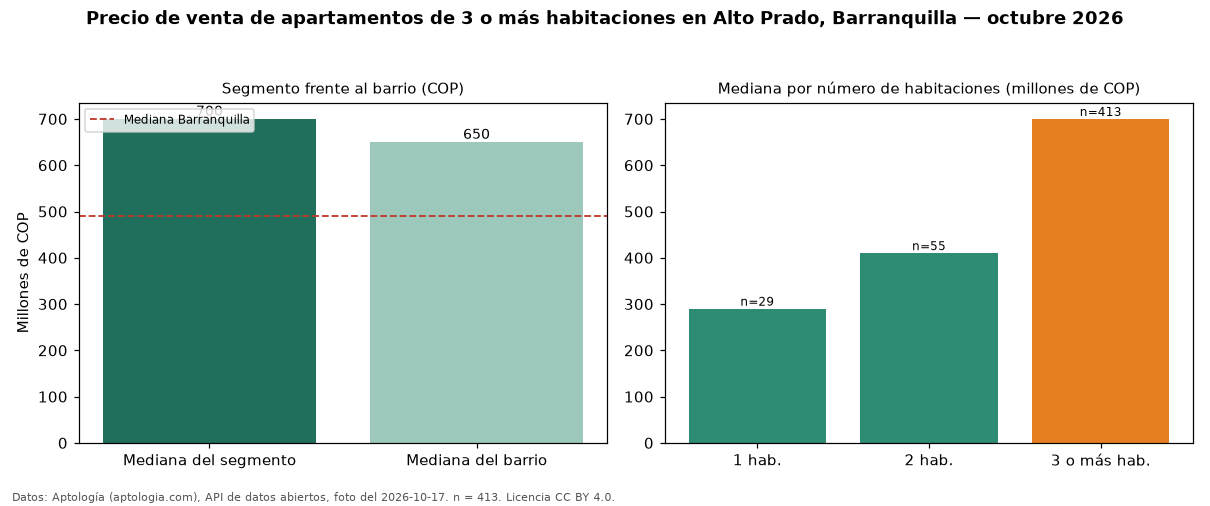

Data behind this chart, as committed beside it:
seccion, metrica, valor_cop, n
precio, mediana, 700000000, 413
habitaciones, 1, 290000000, 29
habitaciones, 2, 410000000, 55
habitaciones, 3+, 700000000, 413
barrio, mediana_barrio_todos_los_tamanos, 650000000, 497
ciudad, mediana_ciudad, 490000000, 
fuente, fecha_foto, 2026-10-17, 
fuente, atribucion, https://www.aptologia.com/venta/barranqu…, 
